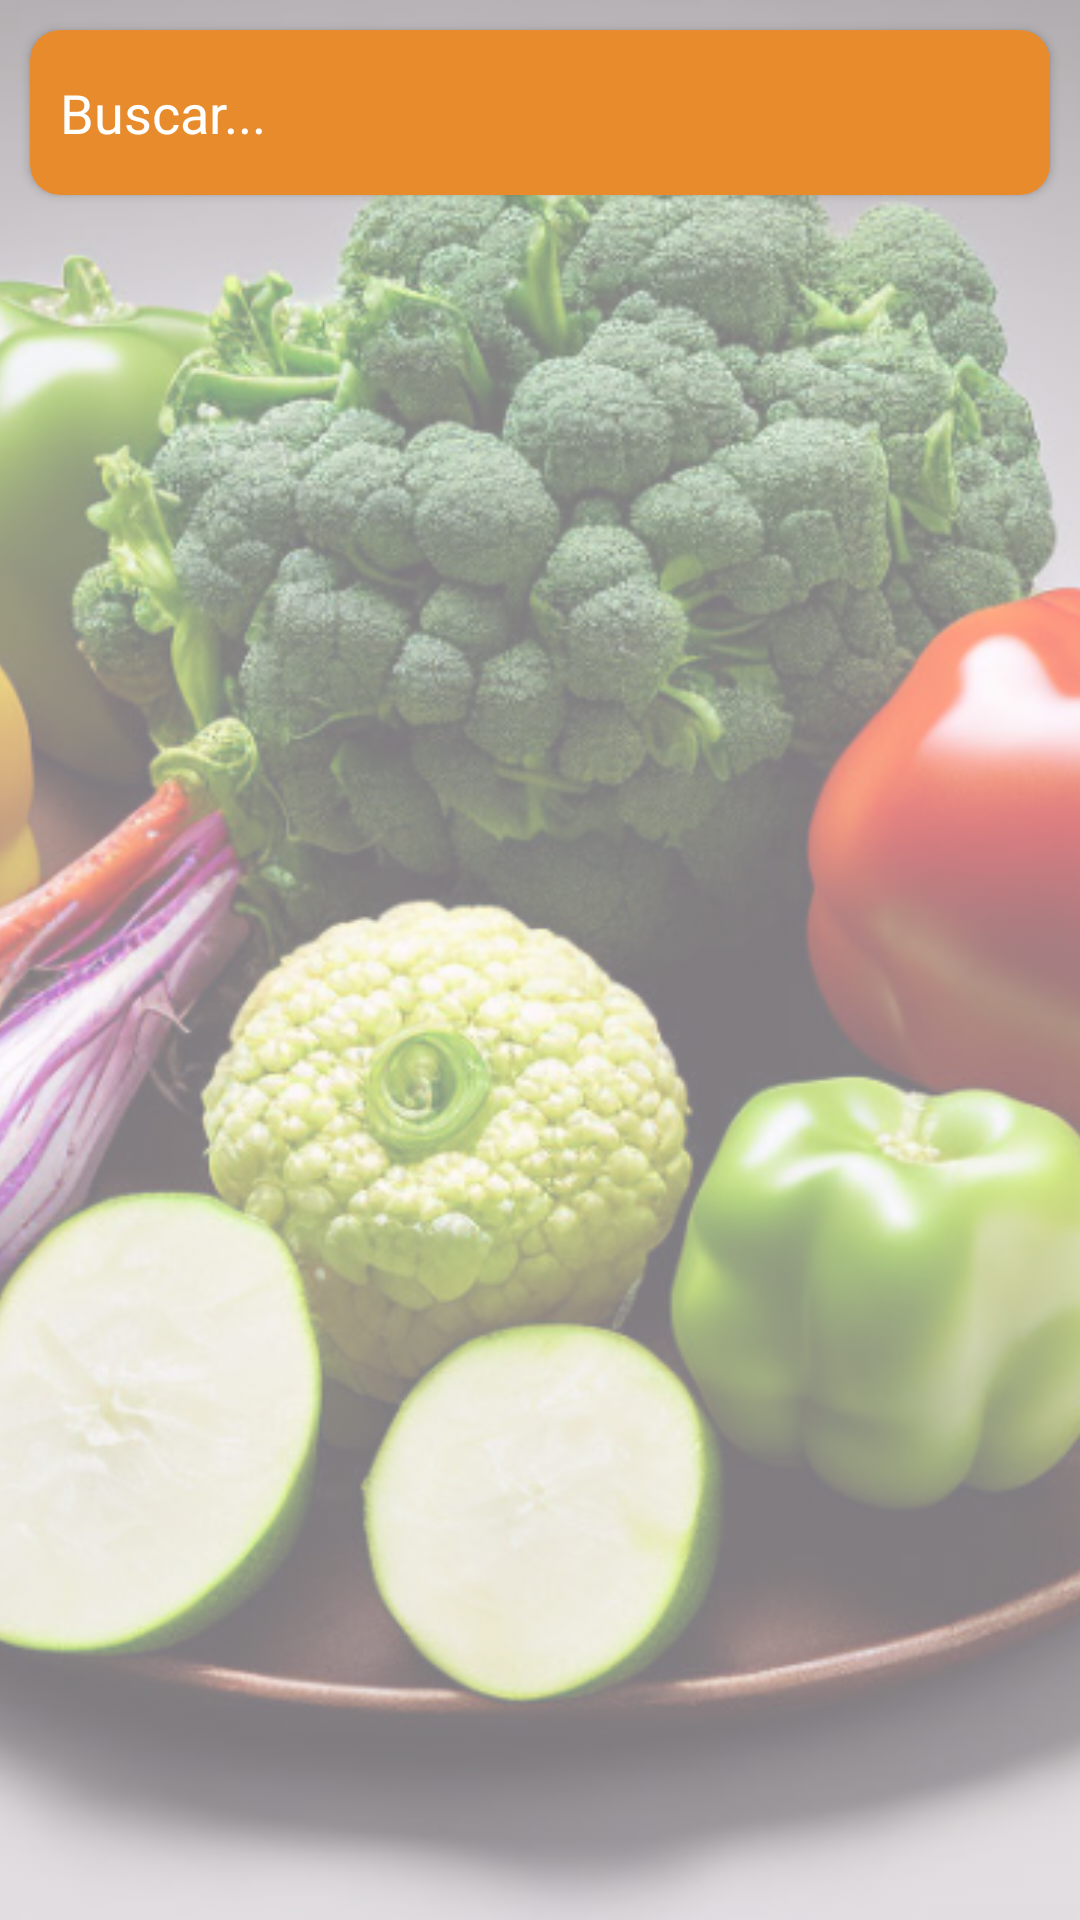

Here is an Android app screen rendered from its layout file. Give the layout XML and the strings, colors and styles it references.
<!-- AndroidManifest.xml: activity theme Theme.AppDeliciasDeLaTierra -->
<!-- res/layout/activity_searcher_food.xml -->
<?xml version="1.0" encoding="utf-8"?>
<RelativeLayout
    xmlns:android="http://schemas.android.com/apk/res/android"
    xmlns:app="http://schemas.android.com/apk/res-auto"
    xmlns:tools="http://schemas.android.com/tools"
    android:layout_width="match_parent"
    android:layout_height="match_parent"
    android:fitsSystemWindows="true"
    tools:context=".view.SearcherFoodActivity">

    <ImageView
        android:id="@+id/backgroundImage"
        android:layout_width="match_parent"
        android:layout_height="match_parent"
        android:alpha="0.5"
        android:scaleType="centerCrop"
        android:src="@drawable/imgsplash"
        app:layout_constraintTop_toTopOf="parent"
        tools:layout_editor_absoluteX="1dp" />

    <androidx.cardview.widget.CardView
        android:id="@+id/cardView"
        android:layout_width="400dp"
        android:layout_height="55dp"
        android:layout_margin="10dp"
        android:layout_marginTop="30dp"
        app:cardBackgroundColor="@color/orange"
        app:cardCornerRadius="10dp"
        app:layout_constraintEnd_toStartOf="@+id/search"
        app:layout_constraintStart_toEndOf="@+id/search"
        app:layout_constraintTop_toTopOf="parent">


        <EditText
            android:id="@+id/search_field"
            android:layout_width="match_parent"
            android:layout_height="match_parent"
            android:background="@android:color/transparent"
            android:hint="Buscar..."
            android:padding="10dp"
            android:textColor="@color/white"
            android:textColorHint="@color/white" />


    </androidx.cardview.widget.CardView>


    <include
        android:id="@+id/search"
        layout="@layout/content_searcher_food"
        android:layout_width="match_parent"
        android:layout_height="match_parent" />

</RelativeLayout>
<!-- res/layout/content_searcher_food.xml (included above) -->
<?xml version="1.0" encoding="utf-8"?>
<androidx.recyclerview.widget.RecyclerView xmlns:android="http://schemas.android.com/apk/res/android"
    xmlns:app="http://schemas.android.com/apk/res-auto"
    android:layout_width="match_parent"
    android:layout_height="match_parent"
    android:id="@+id/rvproducto"
    android:paddingTop="70dp"

   />
<!-- resources referenced by this layout -->
<resources>
  <color name="orange">#E88B2D </color>
  <color name="white">#FFFFFFFF</color>
  <!-- drawable imgsplash: png bitmap (drawable, 796846 bytes) -->
  <style name="Theme.AppDeliciasDeLaTierra" parent="Base.Theme.AppDeliciasDeLaTierra" />
  <style name="Base.Theme.AppDeliciasDeLaTierra" parent="Theme.Material3.DayNight.NoActionBar">
          <item name="windowNoTitle">true</item>
          <item name="windowActionBar">false</item>
          
          <item name="colorPrimary">@color/orange</item>
          <item name="toolbarStyle">@style/MyToolbar</item>
  
      </style>
  <style name="MyToolbar" parent="Widget.MaterialComponents.Toolbar.Primary">
          <item name="titleTextColor">@color/white</item>
      </style>
</resources>
